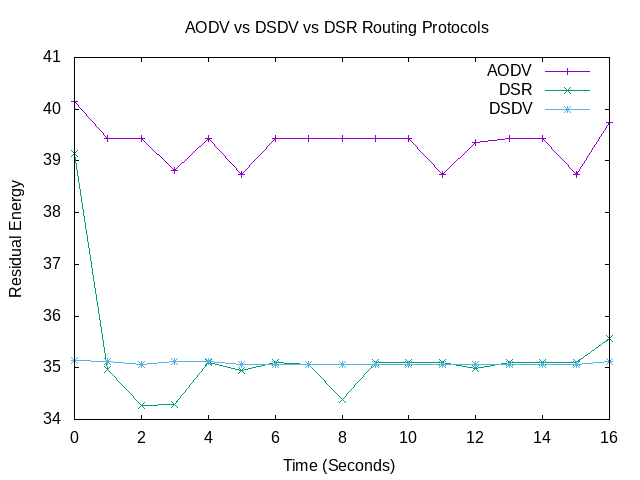

Source data for this figure (header and first rows):
Node number, AODV, DSR, DSDV
0, 40.16, 39.15, 35.13
1, 39.43, 34.96, 35.13
2, 39.42, 34.28, 35.06
3, 38.82, 34.3, 35.13
4, 39.43, 35.1, 35.13
5, 38.75, 34.95, 35.06
6, 39.42, 35.1, 35.06
7, 39.43, 35.07, 35.06
8, 39.43, 34.39, 35.06
9, 39.43, 35.1, 35.06
10, 39.43, 35.1, 35.06
11, 38.74, 35.1, 35.06
12, 39.35, 35, 35.06
13, 39.43, 35.1, 35.06
14, 39.43, 35.1, 35.06
15, 38.74, 35.1, 35.06
16, 39.73, 35.57, 35.13
